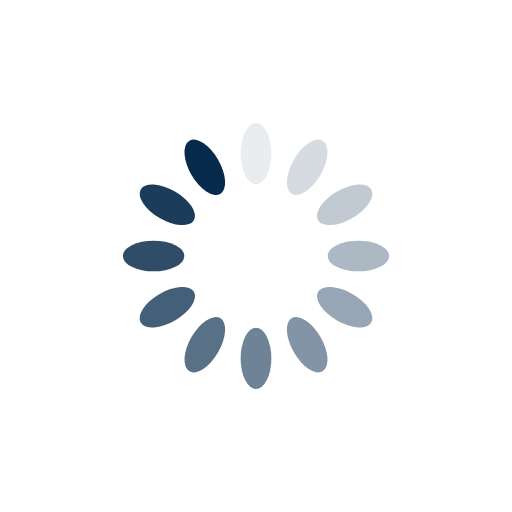
t = 0.00 s
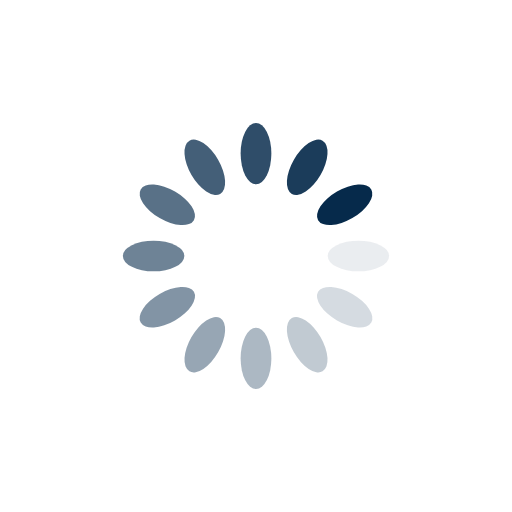
t = 0.25 s
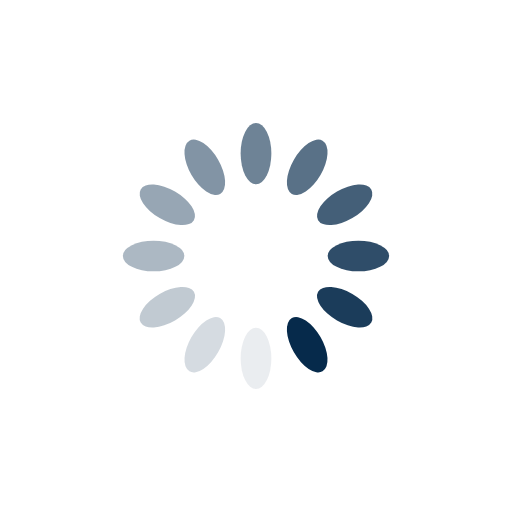
t = 0.50 s
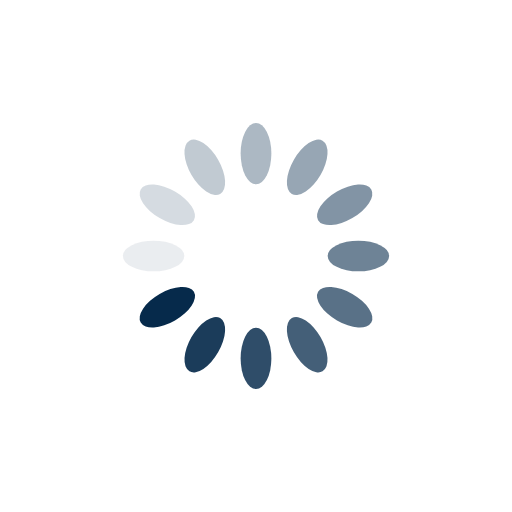
t = 0.75 s

The animated SVG that drew these frames (rendered in a browser with its animation timeline set to each time). Animation: 12 SMIL elements (animate=12); one cycle of 1.00 s, repeats indefinitely.

<?xml version="1.0" encoding="utf-8"?>
<svg xmlns="http://www.w3.org/2000/svg" xmlns:xlink="http://www.w3.org/1999/xlink" style="margin: auto; background: none; display: block; shape-rendering: auto;" width="200px" height="200px" viewBox="0 0 100 100" preserveAspectRatio="xMidYMid">
<g transform="rotate(0 50 50)">
  <rect x="47" y="24" rx="3" ry="6" width="6" height="12" fill="#062a4b">
    <animate attributeName="opacity" values="1;0" keyTimes="0;1" dur="1s" begin="-0.9166666666666666s" repeatCount="indefinite"></animate>
  </rect>
</g><g transform="rotate(30 50 50)">
  <rect x="47" y="24" rx="3" ry="6" width="6" height="12" fill="#062a4b">
    <animate attributeName="opacity" values="1;0" keyTimes="0;1" dur="1s" begin="-0.8333333333333334s" repeatCount="indefinite"></animate>
  </rect>
</g><g transform="rotate(60 50 50)">
  <rect x="47" y="24" rx="3" ry="6" width="6" height="12" fill="#062a4b">
    <animate attributeName="opacity" values="1;0" keyTimes="0;1" dur="1s" begin="-0.75s" repeatCount="indefinite"></animate>
  </rect>
</g><g transform="rotate(90 50 50)">
  <rect x="47" y="24" rx="3" ry="6" width="6" height="12" fill="#062a4b">
    <animate attributeName="opacity" values="1;0" keyTimes="0;1" dur="1s" begin="-0.6666666666666666s" repeatCount="indefinite"></animate>
  </rect>
</g><g transform="rotate(120 50 50)">
  <rect x="47" y="24" rx="3" ry="6" width="6" height="12" fill="#062a4b">
    <animate attributeName="opacity" values="1;0" keyTimes="0;1" dur="1s" begin="-0.5833333333333334s" repeatCount="indefinite"></animate>
  </rect>
</g><g transform="rotate(150 50 50)">
  <rect x="47" y="24" rx="3" ry="6" width="6" height="12" fill="#062a4b">
    <animate attributeName="opacity" values="1;0" keyTimes="0;1" dur="1s" begin="-0.5s" repeatCount="indefinite"></animate>
  </rect>
</g><g transform="rotate(180 50 50)">
  <rect x="47" y="24" rx="3" ry="6" width="6" height="12" fill="#062a4b">
    <animate attributeName="opacity" values="1;0" keyTimes="0;1" dur="1s" begin="-0.4166666666666667s" repeatCount="indefinite"></animate>
  </rect>
</g><g transform="rotate(210 50 50)">
  <rect x="47" y="24" rx="3" ry="6" width="6" height="12" fill="#062a4b">
    <animate attributeName="opacity" values="1;0" keyTimes="0;1" dur="1s" begin="-0.3333333333333333s" repeatCount="indefinite"></animate>
  </rect>
</g><g transform="rotate(240 50 50)">
  <rect x="47" y="24" rx="3" ry="6" width="6" height="12" fill="#062a4b">
    <animate attributeName="opacity" values="1;0" keyTimes="0;1" dur="1s" begin="-0.25s" repeatCount="indefinite"></animate>
  </rect>
</g><g transform="rotate(270 50 50)">
  <rect x="47" y="24" rx="3" ry="6" width="6" height="12" fill="#062a4b">
    <animate attributeName="opacity" values="1;0" keyTimes="0;1" dur="1s" begin="-0.16666666666666666s" repeatCount="indefinite"></animate>
  </rect>
</g><g transform="rotate(300 50 50)">
  <rect x="47" y="24" rx="3" ry="6" width="6" height="12" fill="#062a4b">
    <animate attributeName="opacity" values="1;0" keyTimes="0;1" dur="1s" begin="-0.08333333333333333s" repeatCount="indefinite"></animate>
  </rect>
</g><g transform="rotate(330 50 50)">
  <rect x="47" y="24" rx="3" ry="6" width="6" height="12" fill="#062a4b">
    <animate attributeName="opacity" values="1;0" keyTimes="0;1" dur="1s" begin="0s" repeatCount="indefinite"></animate>
  </rect>
</g>
<!-- [ldio] generated by https://loading.io/ --></svg>